Image classification data set "USE_T_DATA224" (Purikukung/Project-Y3-1 on GitHub). Class labels (3): general trash, glass, hazardous waste.

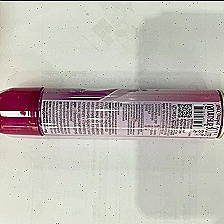
Label: hazardous waste

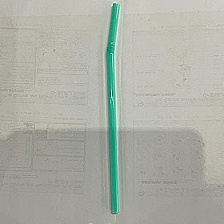
Label: general trash

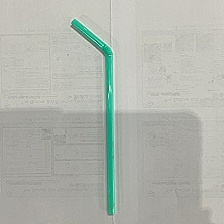
Label: general trash

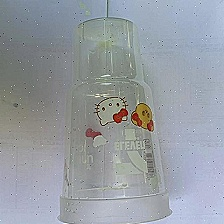
Label: glass

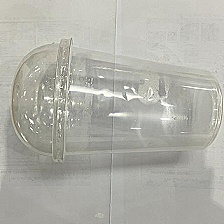
Label: glass

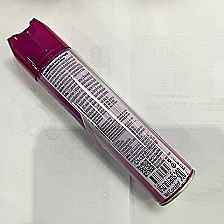
Label: hazardous waste
